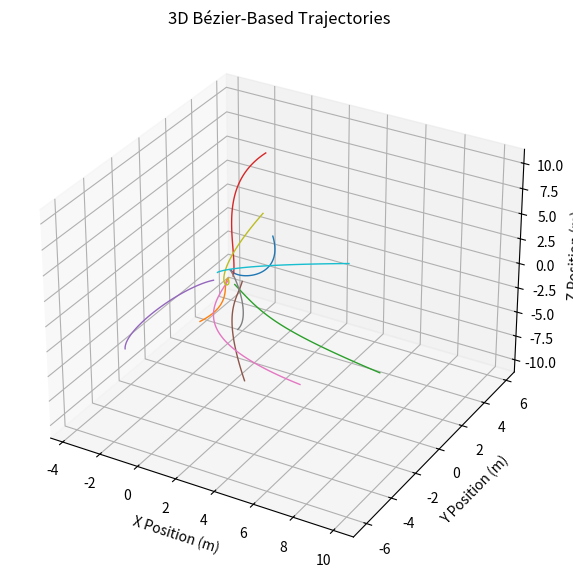

Python code for this plot:
import numpy as np
import matplotlib.pyplot as plt
from scipy.special import comb

# Constants
m = 0.027  # kg
g = 9.81  # m/s²
max_thrust = 2.33  # m/s² (additional thrust)
F_max = m * (g + max_thrust)  # Maximum force

# Time range
t_end = 2  # Total duration

# Bézier basis function
def bernstein(n, i, t):
    """ Compute the Bernstein polynomial B_i^n(t). """
    return comb(n, i) * (t**i) * ((1 - t) ** (n - i))

# Bézier curve computation
def bezier(control_points, t):
    """ Compute the Bézier curve at t given control points. """
    n = len(control_points) - 1
    return sum(p * bernstein(n, i, t) for i, p in enumerate(control_points))

# Number of trajectories
num_trajectories = 10
n = 3  # Degree of the Bézier curve

# Initial conditions (set as needed)
x0, y0, z0 = 0.0, 0.0, 0.0  # Initial position
v0x, v0y, v0z = 0.0, 0.0, 0.0  # Initial velocity

# Set up 3D plot
fig = plt.figure(figsize=(10, 7))
ax = fig.add_subplot(111, projection='3d')

# Generate and plot multiple trajectories
for _ in range(num_trajectories):
    # Randomized Bézier control points for force (bounded by F_max)
    control_points_x = np.random.uniform(-F_max, F_max, n+1)
    control_points_y = np.random.uniform(-F_max, F_max, n+1)
    control_points_z = np.random.uniform(-F_max, F_max, n+1)

    # Compute velocity control points (integral of force/mass)
    Q_x = np.cumsum(control_points_x / m) / (n + 1)
    Q_y = np.cumsum(control_points_y / m) / (n + 1)
    Q_z = np.cumsum(control_points_z / m) / (n + 1)

    # Compute position control points (integral of velocity)
    R_x = np.cumsum(Q_x) / (n + 2)
    R_y = np.cumsum(Q_y) / (n + 2)
    R_z = np.cumsum(Q_z) / (n + 2)

    # Generate time samples
    t_values = np.linspace(0, t_end, 100)

    # Compute trajectory points
    x_traj = x0 + v0x * t_values + np.array([bezier(R_x, t) for t in t_values])
    y_traj = y0 + v0y * t_values + np.array([bezier(R_y, t) for t in t_values])
    z_traj = z0 + v0z * t_values + np.array([bezier(R_z, t) for t in t_values])

    # Plot the trajectory
    ax.plot(x_traj, y_traj, z_traj, linewidth=1)

# Labels and formatting
ax.set_xlabel("X Position (m)")
ax.set_ylabel("Y Position (m)")
ax.set_zlabel("Z Position (m)")
ax.set_title("3D Bézier-Based Trajectories")
plt.show()
